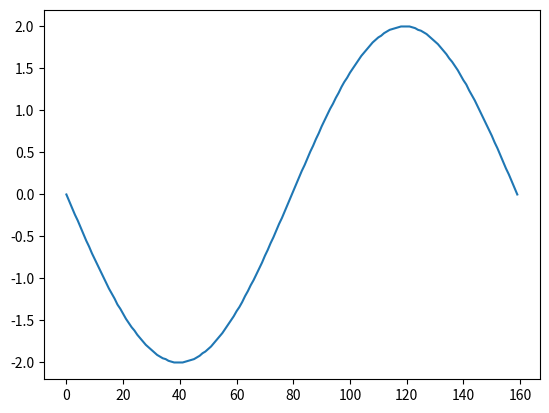

This figure's Python source:
import numpy as np
import matplotlib.pyplot as plt


def isNegative(x):
    if x[0] == '-':
        return True
    else:
        return False
    
def isSmall(x):
    if type(x)==str:
        if x[0] == '0':
            return True
        else:
            return False
    elif type(x)== float:
        if x < 0.1:
            return True
        else:
            return False
def logic(x, y):
    if len(y) == 1:
        y = y + '0'
    if (isNegative(x) == True and isSmall(y) == False):
        y = '1' + y
    elif (isNegative(x) == True and isSmall(y) == True):
        Imp = y[-1]
        y = '21' + Imp
    elif (isNegative(x) == False and isSmall(y) == True):
        y = '2' + y  
    else:
        y = y
    return x, y

def coding(x):
    x = x.round(2)
    
    whole, dec = str(x).split(".")
    whole, dec = logic(whole, dec)
    if x == -1:
        print(f"1st: x = {x}, whole = {whole}, dec = {dec}")
    whole = int(whole)
    dec = int(dec)
    if x == -1:
        print(f"2nd: x = {x}, whole = {whole}, dec = {dec}")
    
    if whole < 0:
        whole = whole*(-1)
    if x == -1:
        print(f"3rd: x = {x}, whole = {whole}, dec = {dec}")
    
    return (whole, dec)

def float_maker(x, y):
    x = str(x)
    y = str(y)
    num = (x+"."+y)
    
    return float(num)


def decoding(x, y):
    num = float()
    if type(x) != int:
        x = int(x, 2)

    if type(y) != int:
        y = int(y, 2)
    
    if (y >= 0 and y < 100):
        num = float_maker(x, y)
        return num
    elif (y >= 100 and y < 200):
        
        y = y - 100
        num = float_maker(x, y)
        return (num*(-1))
    elif (y >= 200 and y < 210):
        
        y = y - 200
        x = str(x)
        y = str(y)
        num = (x+".0"+y)
        num = float(num)
        return num
    elif (y>= 210 and y < 220):
        
        y = y - 210
        x = str(x)
        y = str(y)
        num = (x+".0"+y)
        num = float(num)
        return (num*(-1))
    #print(f"decoding: x = {x}, y = {y}")
    print("You are in ShitHole")

def podziel_liste(lista, rozmiar):
    return[lista[i:i+rozmiar] for i in range(0,len(lista), rozmiar)]



tablica = np.linspace(-np.pi, np.pi, 160)
tablica = np.sin(tablica)*2

list_to_send = list()

for value in tablica:
    list_to_send.append(coding(value))
list_to_check = list_to_send
list_to_send = podziel_liste(list_to_send, 4)
list_check = list()
for elem in list_to_send:
    for data in elem:
        #print(type(data[0]))
        
        num = decoding(data[0], data[1])
        list_check.append(num)

for i in range(len(list_check)-130):
    #print(f"{list_check[i+30]} = {list_to_check[i+30]} = {tablica[i+30]}")
    pass



plt.plot(list_check)
plt.show()